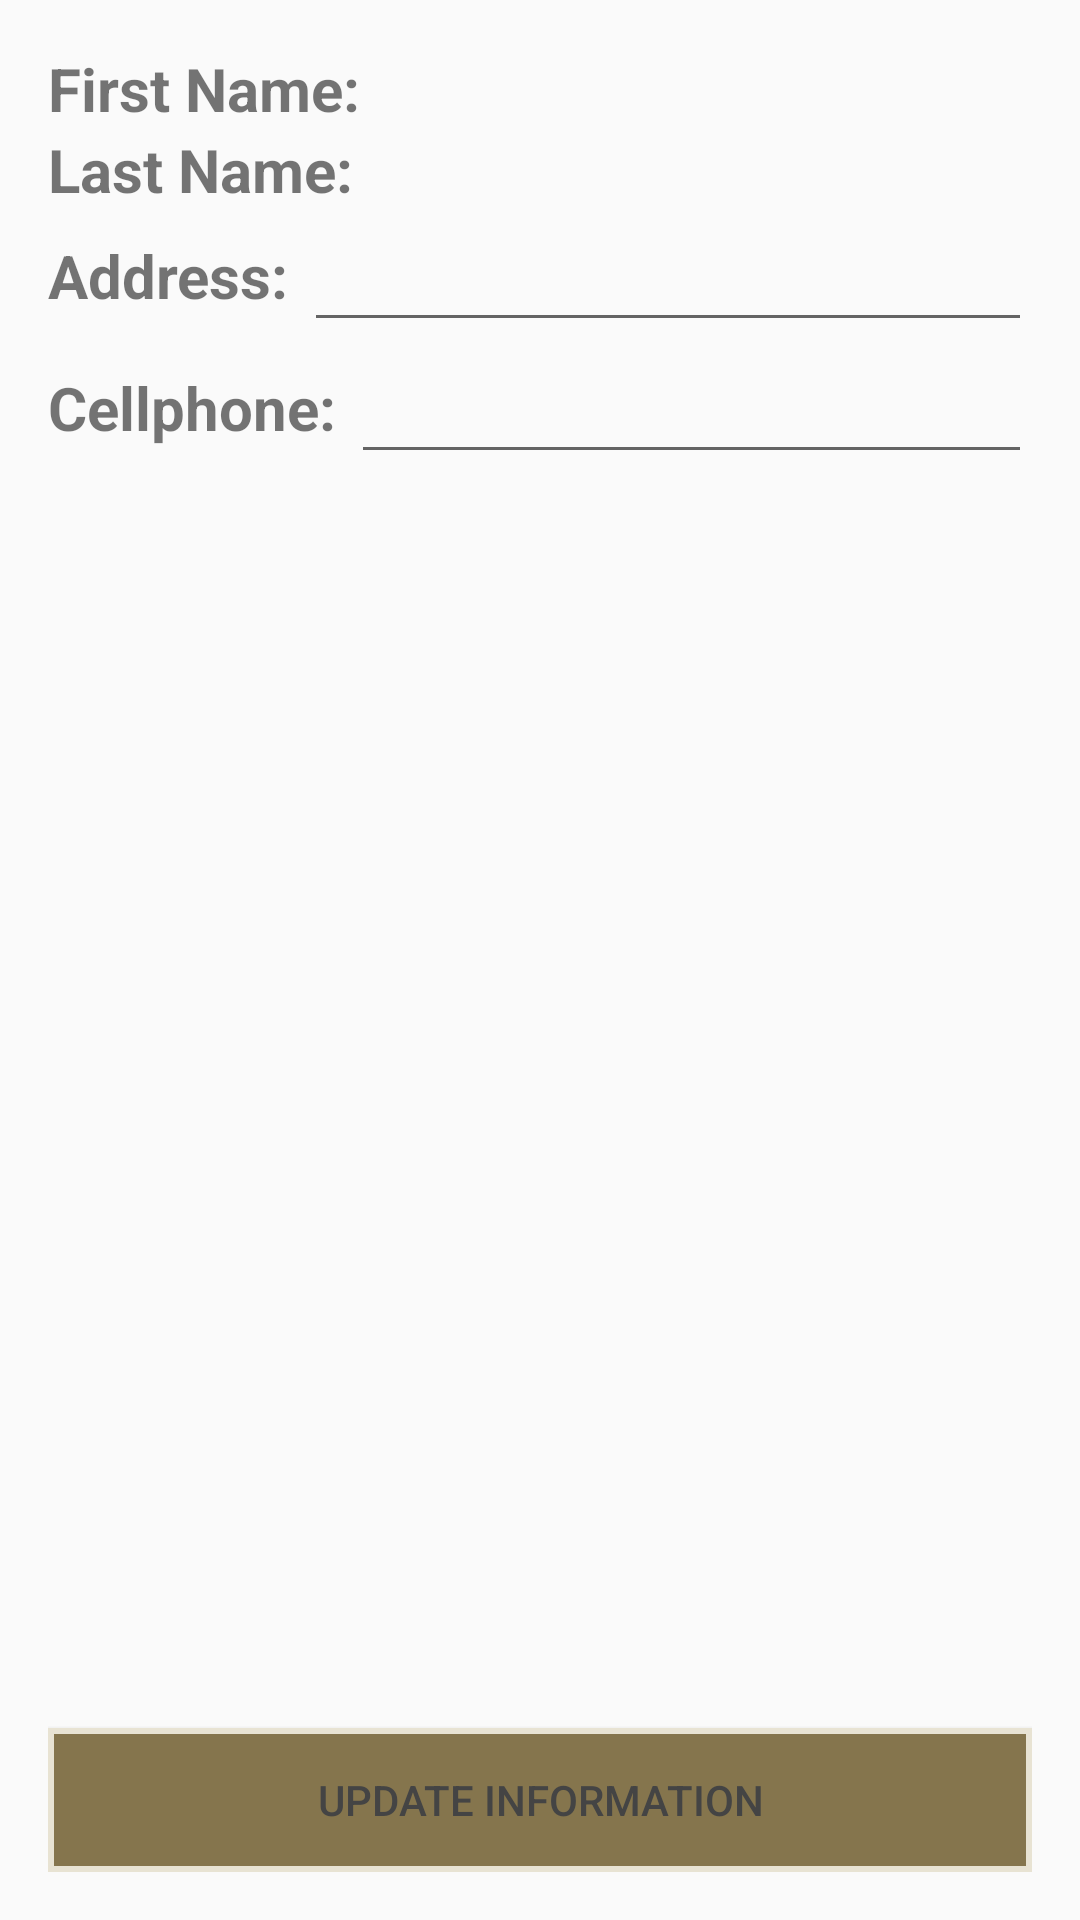

Layout XML and referenced resources for this Android screen:
<!-- AndroidManifest.xml: application theme AppTheme -->
<!-- res/layout/activity_profile.xml -->
<?xml version="1.0" encoding="utf-8"?>
<LinearLayout xmlns:android="http://schemas.android.com/apk/res/android"
    xmlns:tools="http://schemas.android.com/tools"
    android:id="@+id/activity_registration"
    android:layout_width="match_parent"
    android:layout_height="match_parent"
    android:orientation="vertical"
    android:paddingBottom="16dp"
    android:paddingLeft="16dp"
    android:paddingRight="16dp"
    android:paddingTop="16dp"
    tools:context="uw.group18_airlinereservation.LoginActivity">
    <LinearLayout style="@style/LinearLayoutStyle">
        <TextView
            style="@style/DescriptorTextStyle"
            android:textSize="20dp"
            android:text="First Name: " />
        <TextView
            style="@style/DescriptorTextStyle"
            android:textSize="20dp"
            android:id="@+id/firstNameField"/>
    </LinearLayout>
    <LinearLayout style="@style/LinearLayoutStyle">
        <TextView
            style="@style/DescriptorTextStyle"
            android:textSize="20dp"
            android:text="Last Name: " />
        <TextView
            style="@style/DescriptorTextStyle"
            android:textSize="20dp"
            android:id="@+id/lastNameField" />
    </LinearLayout>
    <LinearLayout style="@style/LinearLayoutStyle">
        <TextView
            style="@style/DescriptorTextStyle"
            android:textSize="20dp"
            android:text="Address: " />
        <EditText
            style="@style/EditInformationStyle"
            android:textSize="20dp"
            android:id="@+id/addressField"
            android:maxLength="50"/> 
    </LinearLayout>
    <LinearLayout style="@style/LinearLayoutStyle">
        <TextView
            style="@style/DescriptorTextStyle"
            android:textSize="20dp"
            android:text="Cellphone: " />
        <EditText
            style="@style/EditInformationStyle"
            android:textSize="20dp"
            android:id="@+id/cellphoneField"
            android:maxLength="15"/> 
    </LinearLayout>
    <View
        android:layout_width="0dp"
        android:layout_height="0dp"
        android:layout_weight="1" />
    <Button
        style="@style/clear_button"
        android:text="Update Information"
        android:layout_width="match_parent"
        android:layout_height="wrap_content"
        android:onClick="updatePassengerInfoButtonPress"/>
</LinearLayout>
<!-- resources referenced by this layout -->
<resources>
  <style name="DescriptorTextStyle">
          <item name="android:layout_width">wrap_content</item>
          <item name="android:layout_height">match_parent</item>
          <item name="android:gravity">center_vertical</item>
          <item name="android:textSize">14sp</item>
          <item name="android:textStyle">bold</item>
      </style>
  <style name="EditInformationStyle" parent="EditTextStyle">
          <item name="android:textSize">14sp</item>
          <item name="android:inputType">text</item>
      </style>
  <style name="LinearLayoutStyle" parent="EditTextStyle">
          <item name="android:layout_width">match_parent</item>
          <item name="android:layout_height">wrap_content</item>
          <item name="android:orientation">horizontal</item>
      </style>
  <style name="clear_button">
          <item name="android:background">@drawable/clear_button</item>
          <item name="android:textColor">@color/clear_button_colors</item>
      </style>
  <style name="AppTheme" parent="Theme.AppCompat.Light.DarkActionBar">
          
          <item name="colorPrimary">@color/uwPurple</item>
          <item name="colorPrimaryDark">@color/uwMetallicGold</item>
          <item name="colorAccent">@color/uwGold</item>
      </style>
  <style name="EditTextStyle">
          <item name="android:layout_width">match_parent</item>
          <item name="android:layout_height">wrap_content</item>
          <item name="android:textSize">20sp</item>
          <item name="android:textColor">@color/uwMetallicGold</item>
          <item name="android:inputType">textEmailAddress</item>
      </style>
  <!-- drawable clear_button (drawable) -->
  <?xml version="1.0" encoding="utf-8"?>
  <selector xmlns:android="http://schemas.android.com/apk/res/android">
      <item android:drawable="@drawable/clear_button_pressed_shape" android:state_pressed="true" />
      <item android:drawable="@drawable/clear_button_shape" />
  </selector>
  <color name="uwPurple">#4b2e83</color>
  <color name="uwMetallicGold">#85754d</color>
  <color name="uwGold">#e8e3d3</color>
  <!-- drawable clear_button_pressed_shape (drawable) -->
  <?xml version="1.0" encoding="utf-8"?>
  <shape
      xmlns:android="http://schemas.android.com/apk/res/android"
      android:shape="rectangle">
      <solid android:color="@color/uwGold" />
      <stroke
          android:width="2dp"
          android:color="@color/uwMetallicGold" />
      <padding
          android:bottom="5dp"
          android:left="15dp"
          android:right="15dp"
          android:top="5dp" />
  
  </shape>
  <!-- drawable clear_button_shape (drawable) -->
  <?xml version="1.0" encoding="utf-8"?>
  <shape
      xmlns:android="http://schemas.android.com/apk/res/android"
      android:shape="rectangle">
      <solid android:color="@color/uwMetallicGold" />
      <stroke
          android:width="2dp"
          android:color="@color/uwGold" />
      <padding
          android:bottom="5dp"
          android:left="15dp"
          android:right="15dp"
          android:top="5dp" />
  
  </shape>
</resources>
